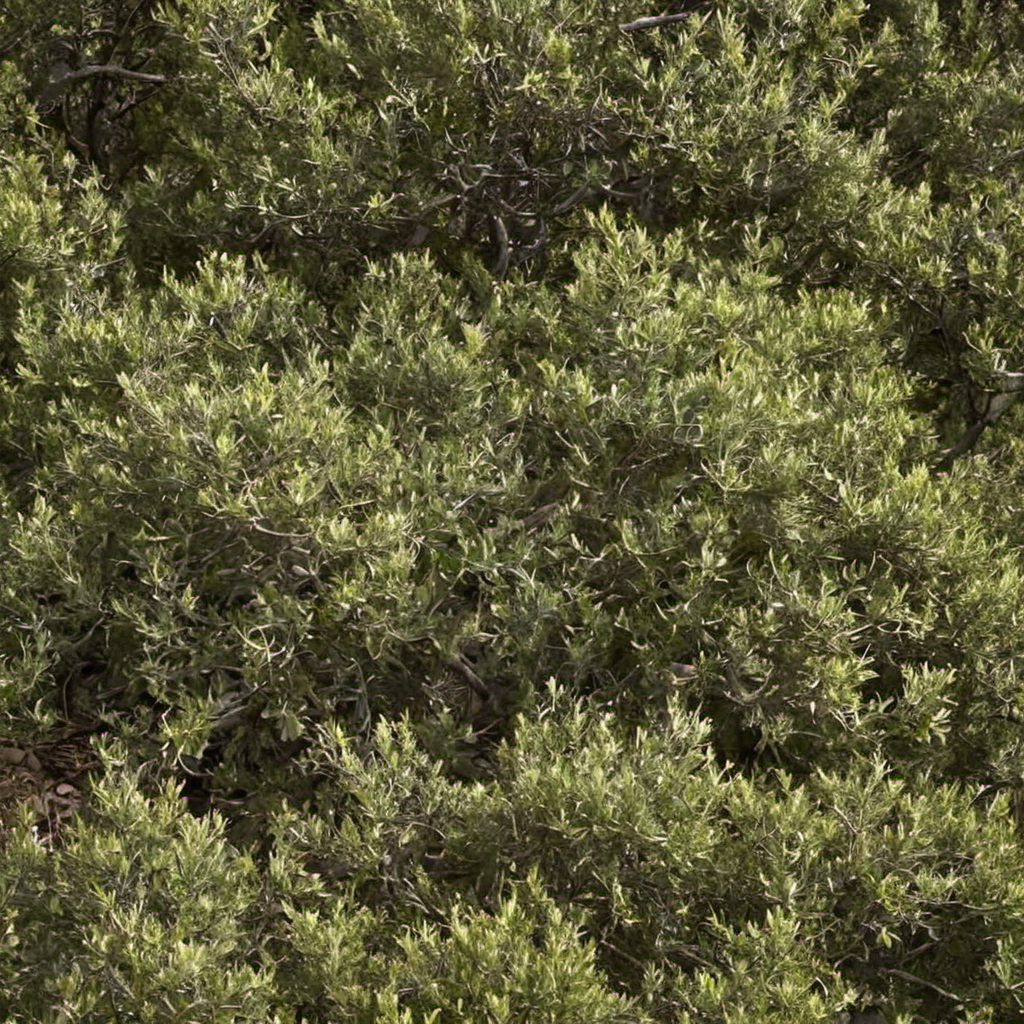
Generation parameters embedded in this image by AUTOMATIC1111 Stable Diffusion web UI or a fork of it (Forge, ...) (PNG 'parameters' text chunk):
Mountain mahogany, photo, photo realistic, texture
Negative prompt: painting, illustration, watermark
Steps: 20, Sampler: DPM++ 2M SDE, Schedule type: Karras, CFG scale: 2.9, Seed: 1134888391, Size: 1024x1024, Model hash: 9a057fe5f3, Model: suzannesXLMix_v80, Version: f2.0.1v1.10.1-previous-659-gc055f2d4, Module 1: t5_xxl_ablit_v2